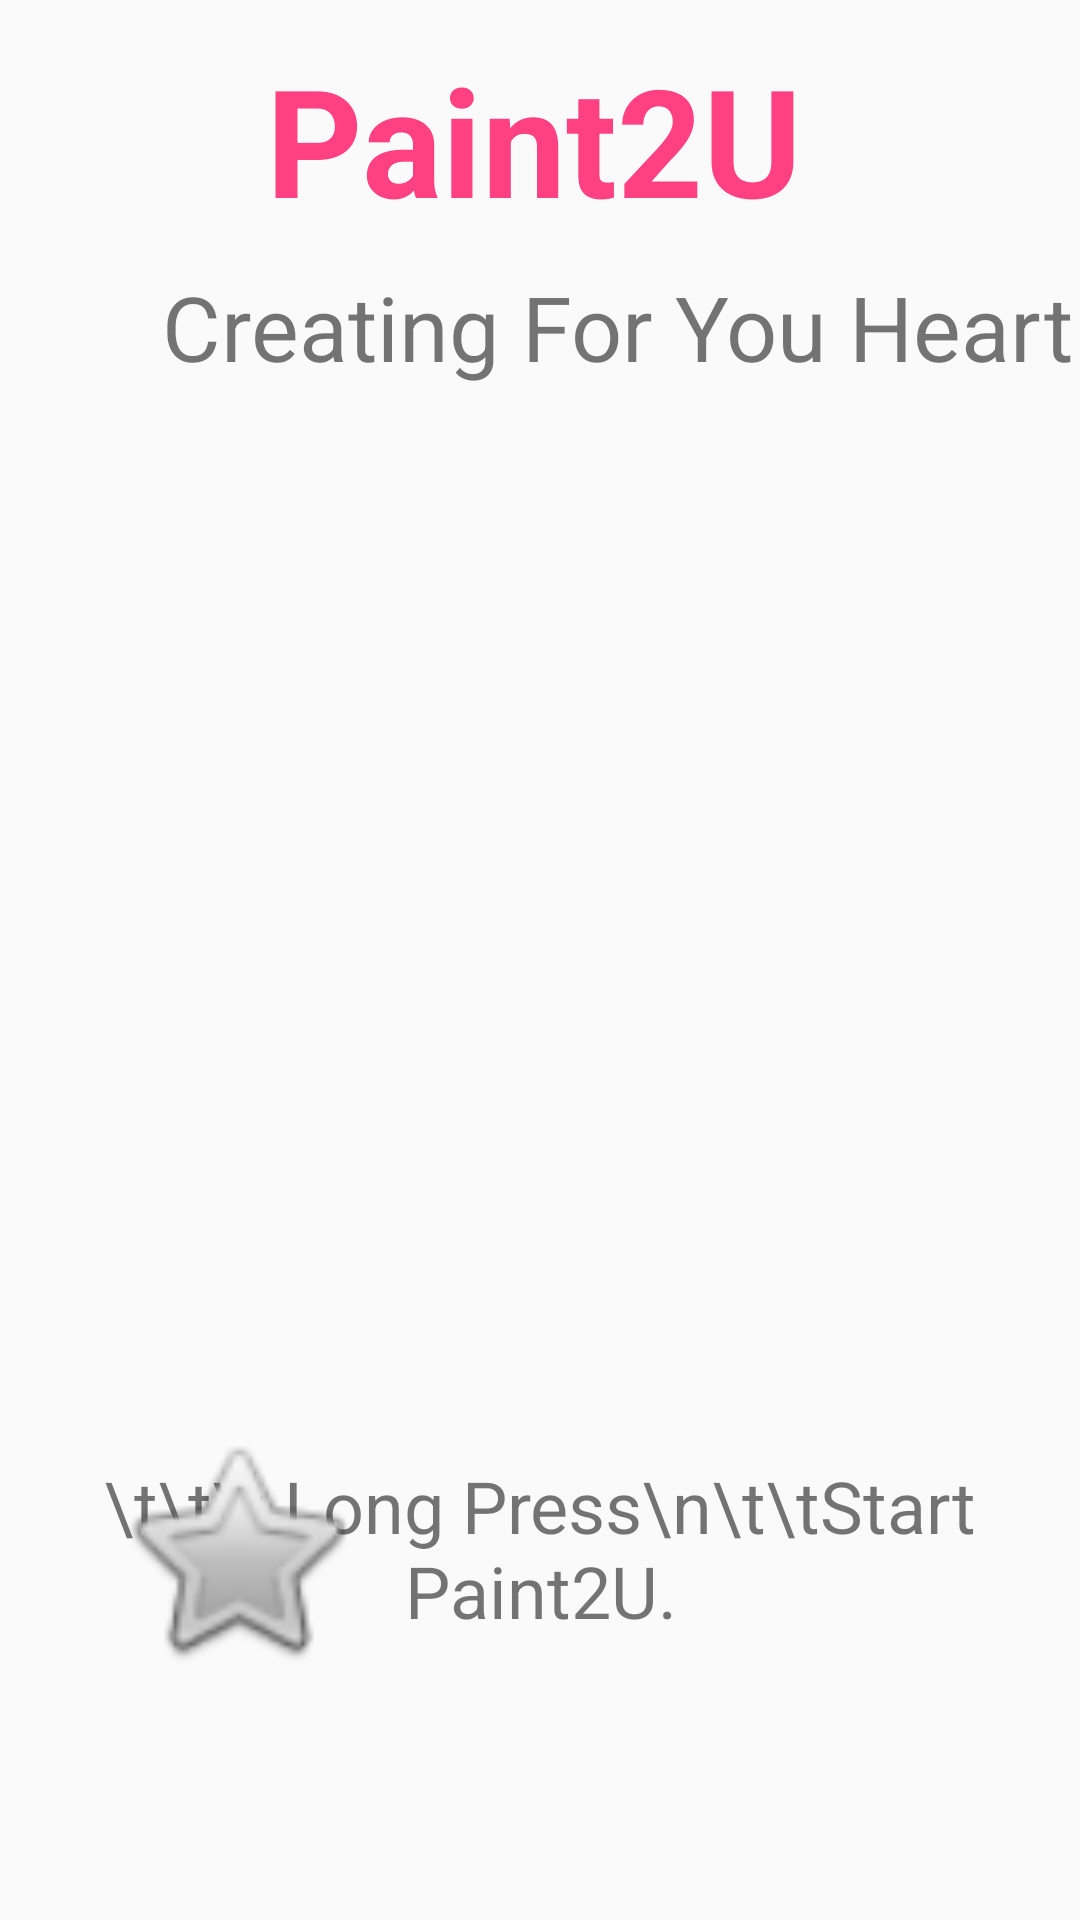

Android layout source for this screen:
<!-- AndroidManifest.xml: application theme FullscreenTheme -->
<!-- res/layout/activity_main.xml -->
<?xml version="1.0" encoding="utf-8"?>

<android.support.constraint.ConstraintLayout xmlns:android="http://schemas.android.com/apk/res/android"
    xmlns:app="http://schemas.android.com/apk/res-auto"
    xmlns:tools="http://schemas.android.com/tools"
    android:id="@+id/Main_BG"
    android:layout_width="match_parent"
    android:layout_height="match_parent"
    tools:context="th.ac.ku.testwritepane.MainActivity">

    <TextView
        android:id="@+id/LOGO"
        android:layout_width="183dp"
        android:layout_height="77dp"
        android:layout_marginBottom="8dp"
        android:layout_marginEnd="8dp"
        android:layout_marginStart="8dp"
        android:layout_marginTop="8dp"
        android:gravity="center"
        android:text="Paint2U"
        android:textAlignment="textStart"
        android:textColor="@color/colorAccent"
        android:textSize="50sp"
        android:textStyle="bold"
        app:layout_constraintBottom_toBottomOf="parent"
        app:layout_constraintEnd_toEndOf="parent"
        app:layout_constraintStart_toStartOf="parent"
        app:layout_constraintTop_toTopOf="parent"
        app:layout_constraintVertical_bias="0.0" />

    <TextView
        android:id="@+id/textView5"
        android:layout_width="294dp"
        android:layout_height="95dp"
        android:layout_marginBottom="8dp"
        android:layout_marginEnd="8dp"
        android:layout_marginStart="8dp"
        android:layout_marginTop="188dp"
        android:gravity="center"
        android:text="\t\t\t Long Press\n\t\tStart Paint2U."
        android:textSize="24sp"
        app:layout_constraintBottom_toBottomOf="parent"
        app:layout_constraintEnd_toEndOf="parent"
        app:layout_constraintStart_toStartOf="parent"
        app:layout_constraintTop_toTopOf="parent"
        app:layout_constraintVertical_bias="0.804" />

    <ImageView
        android:id="@+id/Star"
        android:layout_width="142dp"
        android:layout_height="85dp"
        android:layout_marginBottom="8dp"
        android:layout_marginEnd="8dp"
        android:layout_marginStart="8dp"
        android:layout_marginTop="8dp"
        app:layout_constraintBottom_toBottomOf="parent"
        app:layout_constraintEnd_toEndOf="parent"
        app:layout_constraintHorizontal_bias="0.0"
        app:layout_constraintStart_toStartOf="parent"
        app:layout_constraintTop_toTopOf="parent"
        app:layout_constraintVertical_bias="0.865"
        app:srcCompat="@android:drawable/btn_star" />

    <ImageView
        android:id="@+id/imageView2"
        android:layout_width="263dp"
        android:layout_height="221dp"
        android:layout_marginBottom="8dp"
        android:layout_marginEnd="8dp"
        android:layout_marginStart="8dp"
        android:layout_marginTop="8dp"
        app:layout_constraintBottom_toBottomOf="parent"
        app:layout_constraintEnd_toEndOf="parent"
        app:layout_constraintHorizontal_bias="0.504"
        app:layout_constraintStart_toStartOf="parent"
        app:layout_constraintTop_toTopOf="parent"
        app:layout_constraintVertical_bias="0.482"
        app:srcCompat="@drawable/paintlogo" />

    <TextView
        android:layout_width="368dp"
        android:layout_height="74dp"
        android:layout_marginBottom="8dp"
        android:layout_marginEnd="8dp"
        android:layout_marginStart="8dp"
        android:layout_marginTop="72dp"
        android:gravity="center"
        android:text="Creating For You Heart "
        android:textAlignment="textEnd"
        android:textSize="30sp"
        app:layout_constraintBottom_toBottomOf="parent"
        app:layout_constraintEnd_toEndOf="parent"
        app:layout_constraintHorizontal_bias="0.49"
        app:layout_constraintStart_toStartOf="parent"
        app:layout_constraintTop_toTopOf="parent"
        app:layout_constraintVertical_bias="0.0" />
</android.support.constraint.ConstraintLayout>
<!-- resources referenced by this layout -->
<resources>
  <color name="colorAccent">#ff4081</color>
  <style name="FullscreenTheme" parent="AppTheme">
          <item name="android:windowActionBar">false</item>
          <item name="android:windowNoTitle">true</item>
          <item name="android:windowFullscreen">true</item>
          <item name="android:windowContentOverlay">@null</item>
      </style>
  <style name="AppTheme" parent="Theme.AppCompat.Light.DarkActionBar">
          
          <item name="colorPrimary">@color/colorPrimary</item>
          <item name="colorPrimaryDark">@color/colorPrimaryDark</item>
          <item name="colorAccent">@color/colorAccent</item>
      </style>
  <color name="colorPrimary">#ffbf00</color>
  <color name="colorPrimaryDark">#00ffff</color>
</resources>
